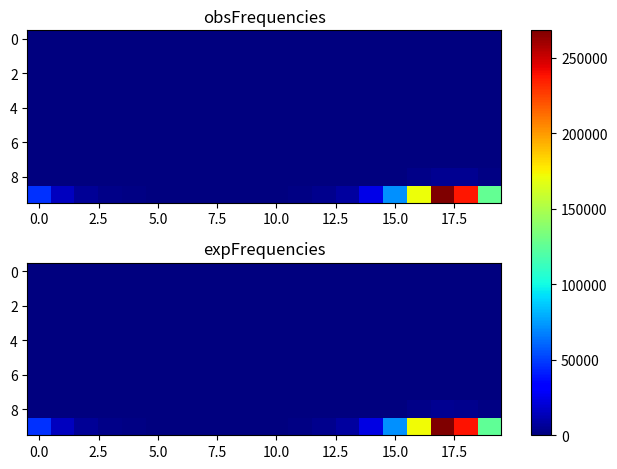

Source code (Python):
import matplotlib.pyplot as plt
import numpy as np
obsFrequencies = np.array([[ 0, 0, 0, 0, 0, 0, 0, 0, 0, 0, 0, 0, 0, 0, 0, 0, 0, 0, 0, 0], [0, 0, 0, 0, 0, 0, 0, 0, 0, 0, 0, 0, 0, 0, 0, 0, 0, 0, 0, 0], [0, 0, 0, 0, 0, 0, 0, 0, 0, 0, 0, 0, 0, 0, 0, 0, 0, 0, 0, 0], [0, 0, 0, 0, 0, 0, 0, 0, 0, 0, 0, 0, 0, 0, 0, 0, 0, 0, 0, 0], [0, 0, 0, 0, 0, 0, 0, 0, 0, 0, 0, 0, 0, 0, 0, 0, 0, 0, 0, 0], [0, 0, 0, 0, 0, 0, 0, 0, 0, 0, 0, 0, 0, 0, 0, 0, 0, 0, 0, 0], [0, 0, 0, 0, 0, 0, 0, 0, 0, 0, 0, 0, 0, 0, 0, 0, 0, 0, 0, 0], [0, 0, 0, 0, 0, 0, 0, 0, 0, 0, 0, 0, 0, 0, 0, 0, 1, 4, 4, 0], [90, 2, 0, 0, 0, 0, 0, 0, 0, 0, 0, 0, 0, 0, 25, 277, 2113, 5220, 4206, 1096], [46629, 15303, 5583, 2392, 1317, 854, 654, 590, 570, 736, 1027, 1639, 3249, 8147, 24134, 71330, 171734, 268082, 237272, 125720 ]]);
expFrequencies = np.array([[ 0, 0, 0, 0, 0, 0, 0, 0, 0, 0, 0, 0, 0, 0, 0, 0, 0, 0, 0, 0], [0, 0, 0, 0, 0, 0, 0, 0, 0, 0, 0, 0, 0, 0, 0, 0, 0, 0, 0, 0], [0, 0, 0, 0, 0, 0, 0, 0, 0, 0, 0, 0, 0, 0, 0, 0, 0, 0, 0, 0], [0, 0, 0, 0, 0, 0, 0, 0, 0, 0, 0, 0, 0, 0, 0, 0, 0, 0, 0, 0], [0, 0, 0, 0, 0, 0, 0, 0, 0, 0, 0, 0, 0, 0, 0, 0, 0, 0, 0, 0], [4.88552e-16, 1.06606e-20, 2.47759e-26, 2.03628e-32, 2.30961e-38, 0, 0, 0, 0, 0, 1.49135e-41, 5.09181e-36, 6.04914e-30, 5.66779e-24, 1.12512e-18, 1.58763e-14, 7.64927e-12, 1.01219e-10, 5.40412e-11, 9.77231e-13], [1.53425e-08, 9.12804e-12, 1.26953e-15, 9.27454e-20, 8.90946e-24, 2.89297e-27, 7.8628e-30, 4.27547e-31, 9.1391e-31, 6.24547e-29, 6.02086e-26, 3.39086e-22, 4.41788e-18, 5.18609e-14, 2.26663e-10, 1.75215e-07, 1.40943e-05, 9.55868e-05, 5.92855e-05, 3.22137e-06], [0.00622339, 3.95574e-05, 1.00992e-07, 1.78768e-10, 4.02091e-13, 2.13927e-15, 4.87042e-17, 7.95089e-18, 1.26861e-17, 1.81556e-16, 1.53444e-14, 4.3952e-12, 2.31995e-09, 1.2131e-06, 0.000349488, 0.0333248, 0.717142, 2.85124, 2.01127, 0.252993], [99.4515, 4.3719, 0.11766, 0.0026746, 7.43589e-05, 3.60327e-06, 4.21522e-07, 1.53682e-07, 1.99021e-07, 8.84599e-07, 1.1185e-05, 0.000301094, 0.0122648, 0.528913, 16.3126, 289.505, 2099.98, 5215.87, 4137.48, 1066.26], [46436.8, 15339.6, 5542.22, 2425.07, 1309.51, 856.52, 661.683, 592.333, 609.007, 720.779, 995.057, 1638.56, 3299.72, 8195.34, 23950.9, 71309.1, 171831, 267400, 238364, 125588 ]]);
fig, (ax1, ax2) = plt.subplots(2)
combined = np.array([obsFrequencies, expFrequencies])
vmin, vmax = np.min(combined), np.max(combined)
cmap = plt.colormaps["jet"]
ax1.imshow(obsFrequencies, cmap=cmap, aspect='auto', vmin = vmin, vmax = vmax)
ax1.title.set_text("obsFrequencies")
im = ax2.imshow(expFrequencies, cmap=cmap, aspect='auto', vmin = vmin, vmax = vmax)
ax2.title.set_text("expFrequencies")
fig.tight_layout()
fig.colorbar(im, ax=list([ax1, ax2]))
plt.show()
